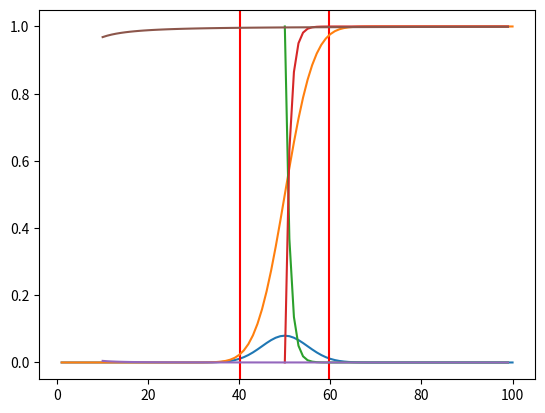

The matplotlib source for this figure:
"""
Continuous Probability Distributions for Machine Learning
https://machinelearningmastery.com/continuous-probability-distributions-for-machine-learning/
"""

# sample a normal distribution
from numpy.random import normal

# pdf and cdf for a normal distribution
from scipy.stats import norm

# sample an exponential distribution
from numpy.random import exponential

# pdf and cdf for an exponential distribution
from scipy.stats import expon

# sample a pareto distribution
from numpy.random import pareto as p1

# pdf and cdf for a pareto distribution
from scipy.stats import pareto

from matplotlib import pyplot as plt

"""
Normal Distribution
"""

# define the distribution
mu = 50
sigma = 5
n = 10

# generate the sample
sample = normal(mu, sigma, n)
print(sample)

# define distribution parameters
mu = 50
sigma = 5

# create distribution
dist = norm(mu, sigma)

# calculate the values that define the middle 95%
p = 0.95

limit_inf = (1 - p)/2.0
limit_sup = p + limit_inf

low_end = dist.ppf(limit_inf)
high_end = dist.ppf(limit_sup)

print('Middle 95% between {:.1f} and {:.1f}'.format(low_end, high_end))

# plot pdf
values = [value for value in range(1, 101)]

probabilities = [dist.pdf(value) for value in values]

plt.plot(values, probabilities)
plt.axvline(low_end, color='r')
plt.axvline(high_end, color='r')
plt.grid()
plt.show()

# plot cdf
cprobs = [dist.cdf(value) for value in values]
plt.plot(values, cprobs)
plt.grid()
plt.show()


"""
Exponential Distribution
"""


# define the distribution
beta = 50
n = 10

# generate the sample
sample = exponential(beta, n)
print(sample)


# define distribution parameter
beta = 50

# create distribution
dist = expon(beta)

# plot pdf
values = [value for value in range(50, 100)]

probabilities = [dist.pdf(value) for value in values]
plt.plot(values, probabilities)
plt.grid()
plt.show()

# plot cdf
cprobs = [dist.cdf(value) for value in values]
plt.plot(values, cprobs)
plt.grid()
plt.show()


"""
Pareto Distribution
"""


# define the distribution
alpha = 1.1
n = 10

# generate the sample
sample = p1(alpha, n)
print(sample)

# define distribution parameter
alpha = 1.5

# create distribution
dist = pareto(alpha)

# plot pdf
values = [value for value in range(10, 100)]
probabilities = [dist.pdf(value) for value in values]

plt.plot(values, probabilities)
plt.grid()
plt.show()

# plot cdf
cprobs = [dist.cdf(value) for value in values]

plt.plot(values, cprobs)
plt.grid()
plt.show()

"""
Database:

    Não utilizado.

Tutorials:

    Não utilizado.

Wikipedia:

    Probability density function
        https://en.wikipedia.org/wiki/Probability_density_function
        
    Exponential family
        https://en.wikipedia.org/wiki/Exponential_family

    Normal Distribution 
        https://en.wikipedia.org/wiki/Normal_distribution
        
    Log-normal distribution
        https://en.wikipedia.org/wiki/Log-normal_distribution
        
    68–95–99.7 rule    
        https://en.wikipedia.org/wiki/68%E2%80%9395%E2%80%9399.7_rule
        
    Exponential Distribution
        https://en.wikipedia.org/wiki/
    
    Geometric distribution
        https://en.wikipedia.org/wiki/Geometric_distribution
        
    Laplace distribution
        https://en.wikipedia.org/wiki/Laplace_distribution
        
    Pareto Distribution    
        https://en.wikipedia.org/wiki/Pareto_distribution
        
    Pareto principle
        https://en.wikipedia.org/wiki/Pareto_principle
        
    Power law
        https://en.wikipedia.org/wiki/Power_law
        
Books

    Chapter 2: Probability Distributions
[redacted]

    Section 3.9: Common Probability Distributions
[redacted]

    Section 2.3: Some common discrete distributions
[redacted]


API:
    
    https://docs.scipy.org/doc/scipy/reference/generated/scipy.stats.norm.html
    https://docs.scipy.org/doc/scipy/reference/generated/scipy.stats.expon.html
    https://docs.scipy.org/doc/scipy/reference/generated/scipy.stats.pareto.html
"""